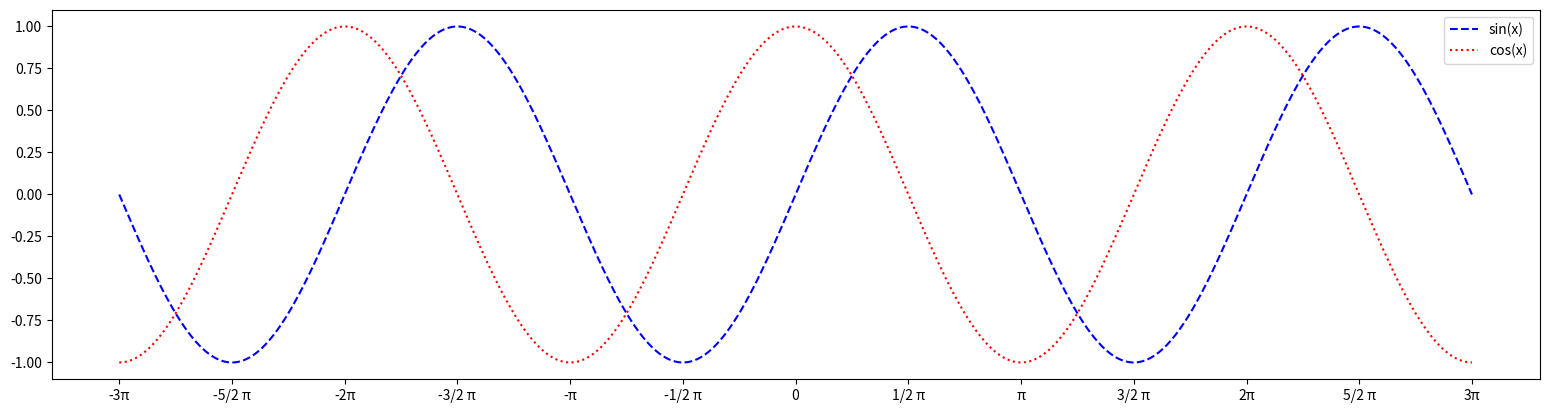

Generate this figure with matplotlib:
import numpy as np
import matplotlib.pyplot as plt
from matplotlib.ticker import MultipleLocator, FuncFormatter

x = np.linspace(-3 * np.pi, 3 * np.pi, 1000)
y_sin = np.sin(x)
y_cos = np.cos(x)

plt.figure(figsize=(6.4 * 3, 4.8))

plt.plot(x, y_sin, color="blue", linestyle="--", label="sin(x)")
plt.plot(x, y_cos, color="red", linestyle=":", label="cos(x)")

plt.legend()

def pi_formatter(x, pos):
    denominator = int(np.pi)
    if x == 0:
        return "0"
    elif x == np.pi:
        return "π"
    elif x == -np.pi:
        return "-π"
    elif x % np.pi == 0:
        return f"{int(x / np.pi)}π"
    elif x % (np.pi / 2) == 0:
        return f"{int(2 * x / np.pi)}/2 π"
    else:
        return f"{x / np.pi:.1g}π"

plt.gca().xaxis.set_major_locator(MultipleLocator(base=np.pi / 2))
plt.gca().xaxis.set_major_formatter(FuncFormatter(pi_formatter))

plt.show()
